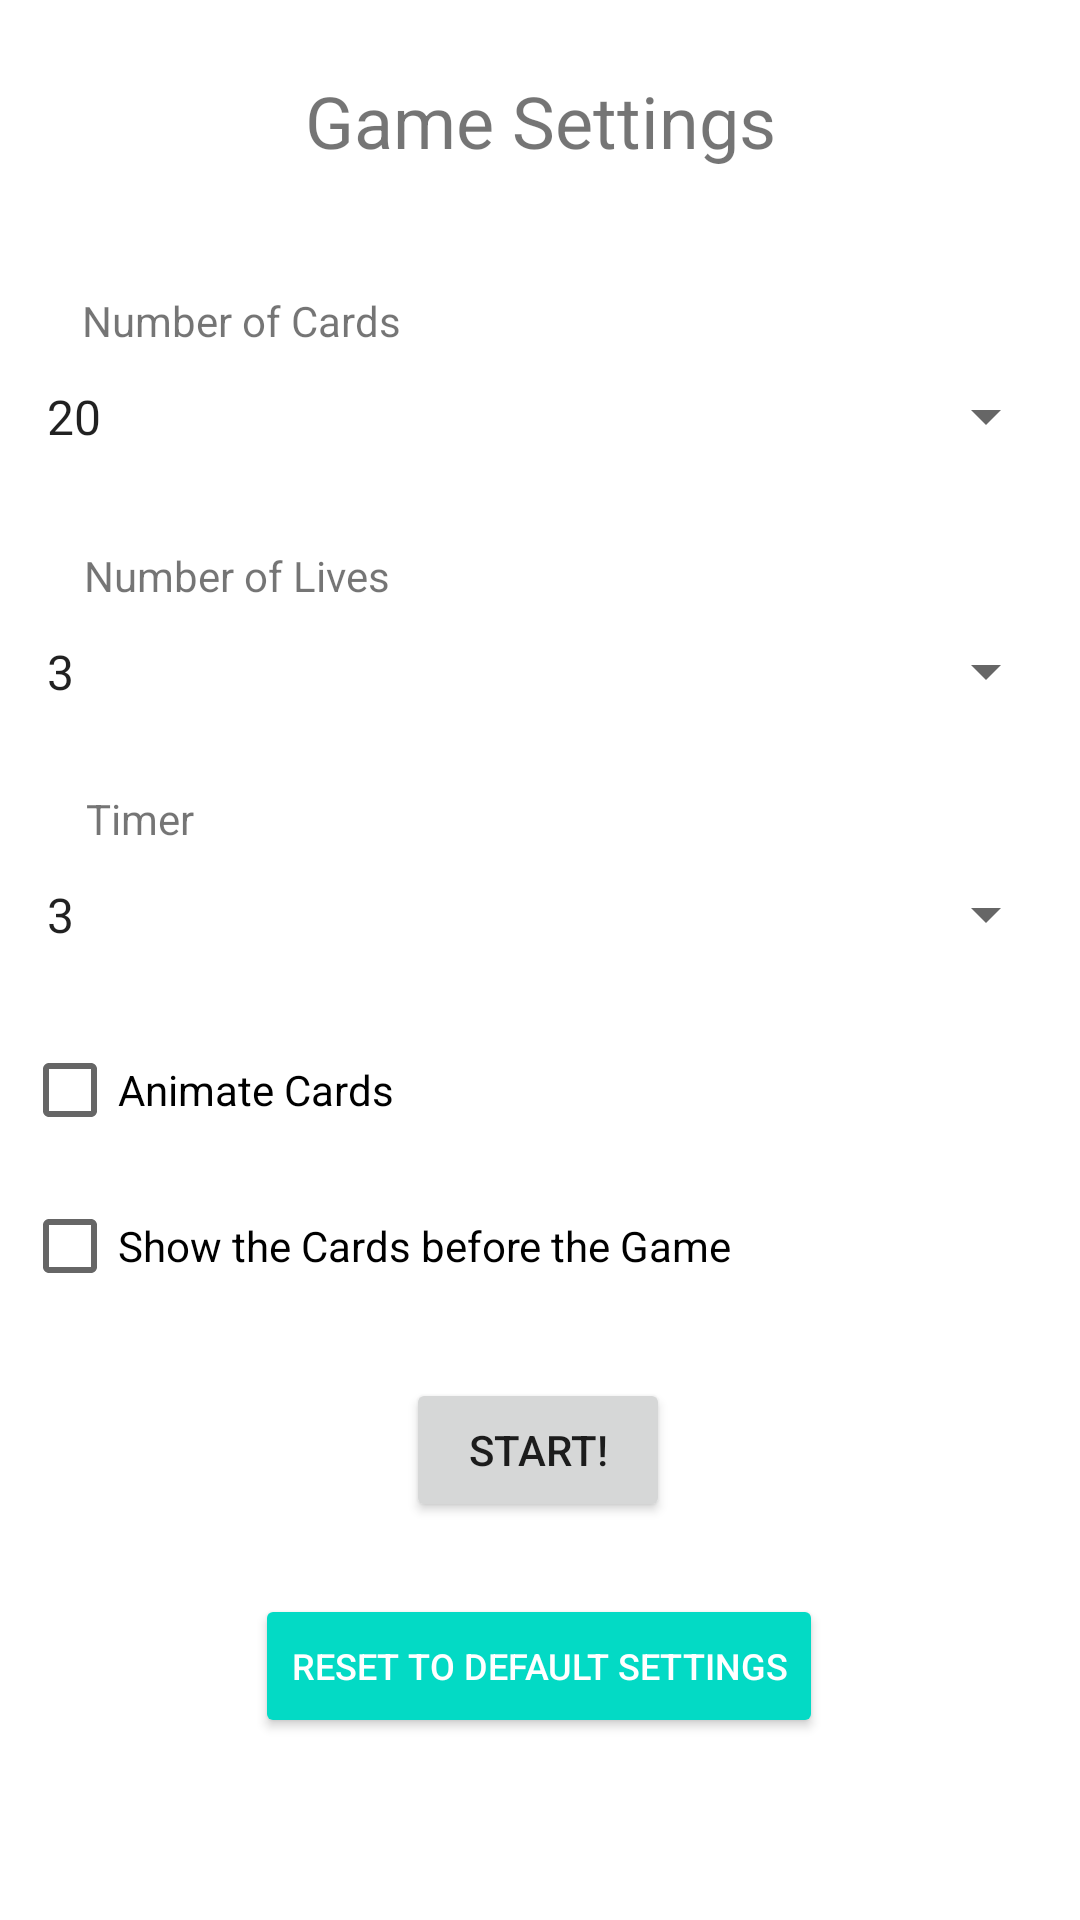

Produce the Android XML layout that renders to this screen, including the resource entries it uses.
<!-- AndroidManifest.xml: application theme Theme.CardFlipper -->
<!-- res/layout/fragment_game_settings.xml -->
<?xml version="1.0" encoding="utf-8"?>
<androidx.constraintlayout.widget.ConstraintLayout xmlns:android="http://schemas.android.com/apk/res/android"
    xmlns:app="http://schemas.android.com/apk/res-auto"
    xmlns:tools="http://schemas.android.com/tools"
    android:layout_width="match_parent"
    android:layout_height="match_parent"
    tools:context=".Fragments.Home">

    <Button
        android:id="@+id/gameSettingsResetDefault"
        style="@style/Widget.AppCompat.Button.Colored"
        android:layout_width="wrap_content"
        android:layout_height="wrap_content"
        android:layout_marginTop="92dp"
        android:text="@string/resetToDefault"
        android:textSize="12sp"
        app:layout_constraintEnd_toEndOf="parent"
        app:layout_constraintHorizontal_bias="0.498"
        app:layout_constraintStart_toStartOf="parent"
        app:layout_constraintTop_toBottomOf="@+id/gameSettingsCheckBoxShowCards" />

    <TextView
        android:id="@+id/gameSettingsTimer"
        android:layout_width="wrap_content"
        android:layout_height="wrap_content"
        android:layout_marginBottom="8dp"
        android:text="@string/timer"
        app:layout_constraintBottom_toTopOf="@+id/gameSettingsTimerSpinner"
        app:layout_constraintEnd_toEndOf="parent"
        app:layout_constraintHorizontal_bias="0.088"
        app:layout_constraintStart_toStartOf="parent" />

    <Spinner
        android:id="@+id/gameSettingsTimerSpinner"
        android:layout_width="345dp"
        android:layout_height="29dp"
        android:layout_marginTop="52dp"
        android:entries="@array/gameSettingsLives"
        app:layout_constraintEnd_toEndOf="parent"
        app:layout_constraintStart_toStartOf="parent"
        app:layout_constraintTop_toBottomOf="@+id/gameSettingsLivesSpinner" />

    <TextView
        android:id="@+id/gameSettingsLives"
        android:layout_width="wrap_content"
        android:layout_height="wrap_content"
        android:layout_marginBottom="8dp"
        android:text="@string/lifeCount"
        app:layout_constraintBottom_toTopOf="@+id/gameSettingsLivesSpinner"
        app:layout_constraintEnd_toEndOf="parent"
        app:layout_constraintHorizontal_bias="0.108"
        app:layout_constraintStart_toStartOf="parent" />

    <Spinner
        android:id="@+id/gameSettingsLivesSpinner"
        android:layout_width="345dp"
        android:layout_height="29dp"
        android:layout_marginTop="56dp"
        android:entries="@array/gameSettingsLives"
        app:layout_constraintEnd_toEndOf="parent"
        app:layout_constraintStart_toStartOf="parent"
        app:layout_constraintTop_toBottomOf="@+id/gameSettingsCardsSpinner" />

    <TextView
        android:id="@+id/gameSettingsCards"
        android:layout_width="wrap_content"
        android:layout_height="wrap_content"
        android:layout_marginBottom="8dp"
        android:text="@string/cardCount"
        app:layout_constraintBottom_toTopOf="@+id/gameSettingsCardsSpinner"
        app:layout_constraintEnd_toEndOf="parent"
        app:layout_constraintHorizontal_bias="0.108"
        app:layout_constraintStart_toStartOf="parent" />

    <Spinner
        android:id="@+id/gameSettingsCardsSpinner"
        android:layout_width="345dp"
        android:layout_height="29dp"
        android:layout_marginTop="68dp"
        android:entries="@array/gameSettingsCardCounts"
        app:layout_constraintEnd_toEndOf="parent"
        app:layout_constraintStart_toStartOf="parent"
        app:layout_constraintTop_toBottomOf="@+id/gameSettingsTitle" />

    <TextView
        android:id="@+id/gameSettingsTitle"
        android:layout_width="wrap_content"
        android:layout_height="wrap_content"
        android:layout_marginTop="24dp"
        android:text="@string/gameSettings"
        android:textSize="24sp"
        app:layout_constraintEnd_toEndOf="parent"
        app:layout_constraintStart_toStartOf="parent"
        app:layout_constraintTop_toTopOf="parent" />

    <CheckBox
        android:id="@+id/gameSettingsCheckBoxAnimateCards"
        android:layout_width="345dp"
        android:layout_height="48dp"
        android:layout_marginTop="20dp"
        android:text="@string/gameSettingsAnimate"
        app:layout_constraintEnd_toEndOf="parent"
        app:layout_constraintHorizontal_bias="0.484"
        app:layout_constraintStart_toStartOf="parent"
        app:layout_constraintTop_toBottomOf="@+id/gameSettingsTimerSpinner" />

    <Button
        android:id="@+id/gameSettingsStartButton"
        android:layout_width="wrap_content"
        android:layout_height="wrap_content"
        android:layout_marginTop="20dp"
        android:text="@string/startGame"
        app:layout_constraintEnd_toEndOf="parent"
        app:layout_constraintHorizontal_bias="0.498"
        app:layout_constraintStart_toStartOf="parent"
        app:layout_constraintTop_toBottomOf="@+id/gameSettingsCheckBoxShowCards" />

    <CheckBox
        android:id="@+id/gameSettingsCheckBoxShowCards"
        android:layout_width="345dp"
        android:layout_height="48dp"
        android:layout_marginTop="4dp"
        android:text="@string/gameSettingsShowCards"
        app:layout_constraintEnd_toEndOf="parent"
        app:layout_constraintHorizontal_bias="0.484"
        app:layout_constraintStart_toStartOf="parent"
        app:layout_constraintTop_toBottomOf="@+id/gameSettingsCheckBoxAnimateCards" />
</androidx.constraintlayout.widget.ConstraintLayout>
<!-- resources referenced by this layout -->
<resources>
  <string-array name="gameSettingsCardCounts">
          <item>20</item>
          <item>16</item>
          <item>12</item>
          <item>8</item>
      </string-array>
  <string-array name="gameSettingsLives">
          <item>3</item>
          <item>2</item>
          <item>1</item>
          <item>Infinite</item>
      </string-array>
  <string name="cardCount">Number of Cards</string>
  <string name="gameSettings">Game Settings</string>
  <string name="gameSettingsAnimate">Animate Cards</string>
  <string name="gameSettingsShowCards">Show the Cards before the Game</string>
  <string name="lifeCount">Number of Lives</string>
  <string name="resetToDefault">Reset to Default Settings</string>
  <string name="startGame">Start!</string>
  <string name="timer">Timer</string>
  <style name="Theme.CardFlipper" parent="Theme.MaterialComponents.DayNight.DarkActionBar">
          
          <item name="colorPrimary">@color/purple_500</item>
          <item name="colorPrimaryVariant">@color/purple_700</item>
          <item name="colorOnPrimary">@color/white</item>
          
          <item name="colorSecondary">@color/teal_200</item>
          <item name="colorSecondaryVariant">@color/teal_700</item>
          <item name="colorOnSecondary">@color/black</item>
          
          <item name="android:statusBarColor" tools:targetApi="l">?attr/colorPrimaryVariant</item>
          
      </style>
  <!-- not gathered from this repository: default colours our renderer supplied (Android Studio template values) -->
  <color name="purple_500">#FF6200EE</color>
  <color name="purple_700">#FF3700B3</color>
  <color name="teal_200">#FF03DAC5</color>
  <color name="teal_700">#FF018786</color>
  <color name="black">#FF000000</color>
  <color name="white">#FFFFFFFF</color>
</resources>
